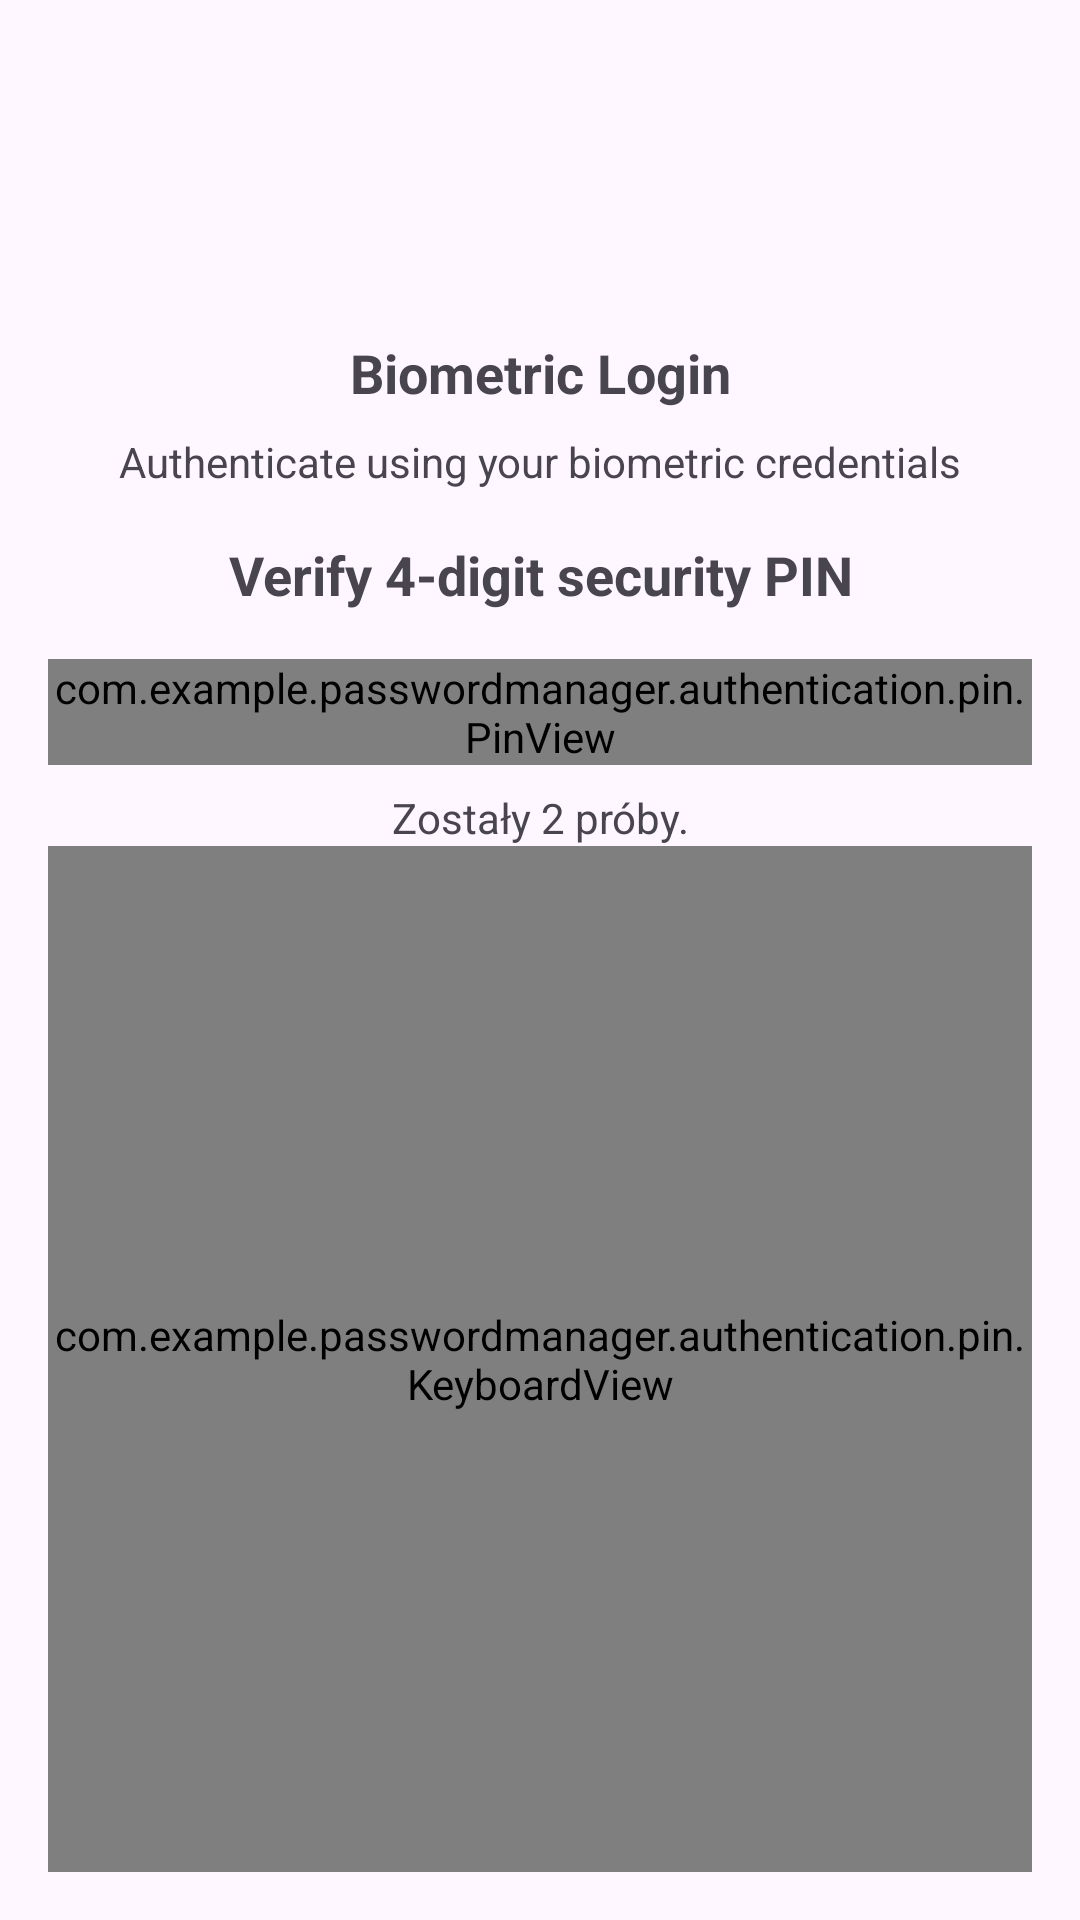

The Android layout XML behind this screen, and the referenced resources:
<!-- AndroidManifest.xml: application theme AppTheme -->
<!-- res/layout/fragment_pin_login.xml -->
<?xml version="1.0" encoding="utf-8"?>
<LinearLayout xmlns:android="http://schemas.android.com/apk/res/android"
    android:layout_width="match_parent"
    android:layout_height="match_parent"
    android:orientation="vertical"
    android:padding="16dp">

    <androidx.appcompat.widget.AppCompatImageView
        android:id="@+id/icon"
        android:layout_width="64dp"
        android:layout_height="64dp"
        android:layout_gravity="center"
        android:layout_marginTop="16dp"
        android:contentDescription="Fingerprint icon"
        android:src="@drawable/ic_add" />

    <androidx.appcompat.widget.AppCompatTextView
        android:id="@+id/title"
        android:layout_width="match_parent"
        android:layout_height="wrap_content"
        android:layout_marginTop="16dp"
        android:gravity="center"
        android:text="Biometric Login"
        android:textSize="18sp"
        android:textStyle="bold" />

    <androidx.appcompat.widget.AppCompatTextView
        android:id="@+id/subtitle"
        android:layout_width="match_parent"
        android:layout_height="wrap_content"
        android:layout_marginTop="8dp"
        android:gravity="center"
        android:text="Authenticate using your biometric credentials" />

    <androidx.appcompat.widget.AppCompatTextView
        android:id="@+id/verifyPinTextView"
        android:layout_width="match_parent"
        android:layout_height="wrap_content"
        android:layout_marginTop="16dp"
        android:gravity="center"
        android:text="Verify 4-digit security PIN"
        android:textSize="18sp"
        android:textStyle="bold" />

    <androidx.appcompat.widget.LinearLayoutCompat
        android:id="@+id/pinDigitsLayout"
        android:layout_width="match_parent"
        android:layout_height="wrap_content"
        android:layout_marginTop="16dp">

        <com.example.passwordmanager.authentication.pin.PinView
            android:id="@+id/pinView"
            android:layout_width="match_parent"
            android:layout_height="wrap_content" />

    </androidx.appcompat.widget.LinearLayoutCompat>

    <androidx.appcompat.widget.AppCompatTextView
        android:id="@+id/errorTextView"
        android:layout_width="match_parent"
        android:layout_height="wrap_content"
        android:layout_marginTop="8dp"
        android:gravity="center"
        android:text="Zostały 2 próby."
        android:textColor="@color/biometric_error_color" />

    <androidx.appcompat.widget.LinearLayoutCompat
        android:layout_width="match_parent"
        android:layout_height="0dp"
        android:layout_weight="1"
        android:gravity="center|bottom">

        <com.example.passwordmanager.authentication.pin.KeyboardView
            android:id="@+id/keyboardView"
            android:layout_width="match_parent"
            android:layout_height="match_parent"
            android:gravity="center|bottom" />

    </androidx.appcompat.widget.LinearLayoutCompat>

</LinearLayout>
<!-- resources referenced by this layout -->
<resources>
  <style name="AppTheme" parent="Theme.Material3.Light.NoActionBar" />
</resources>
